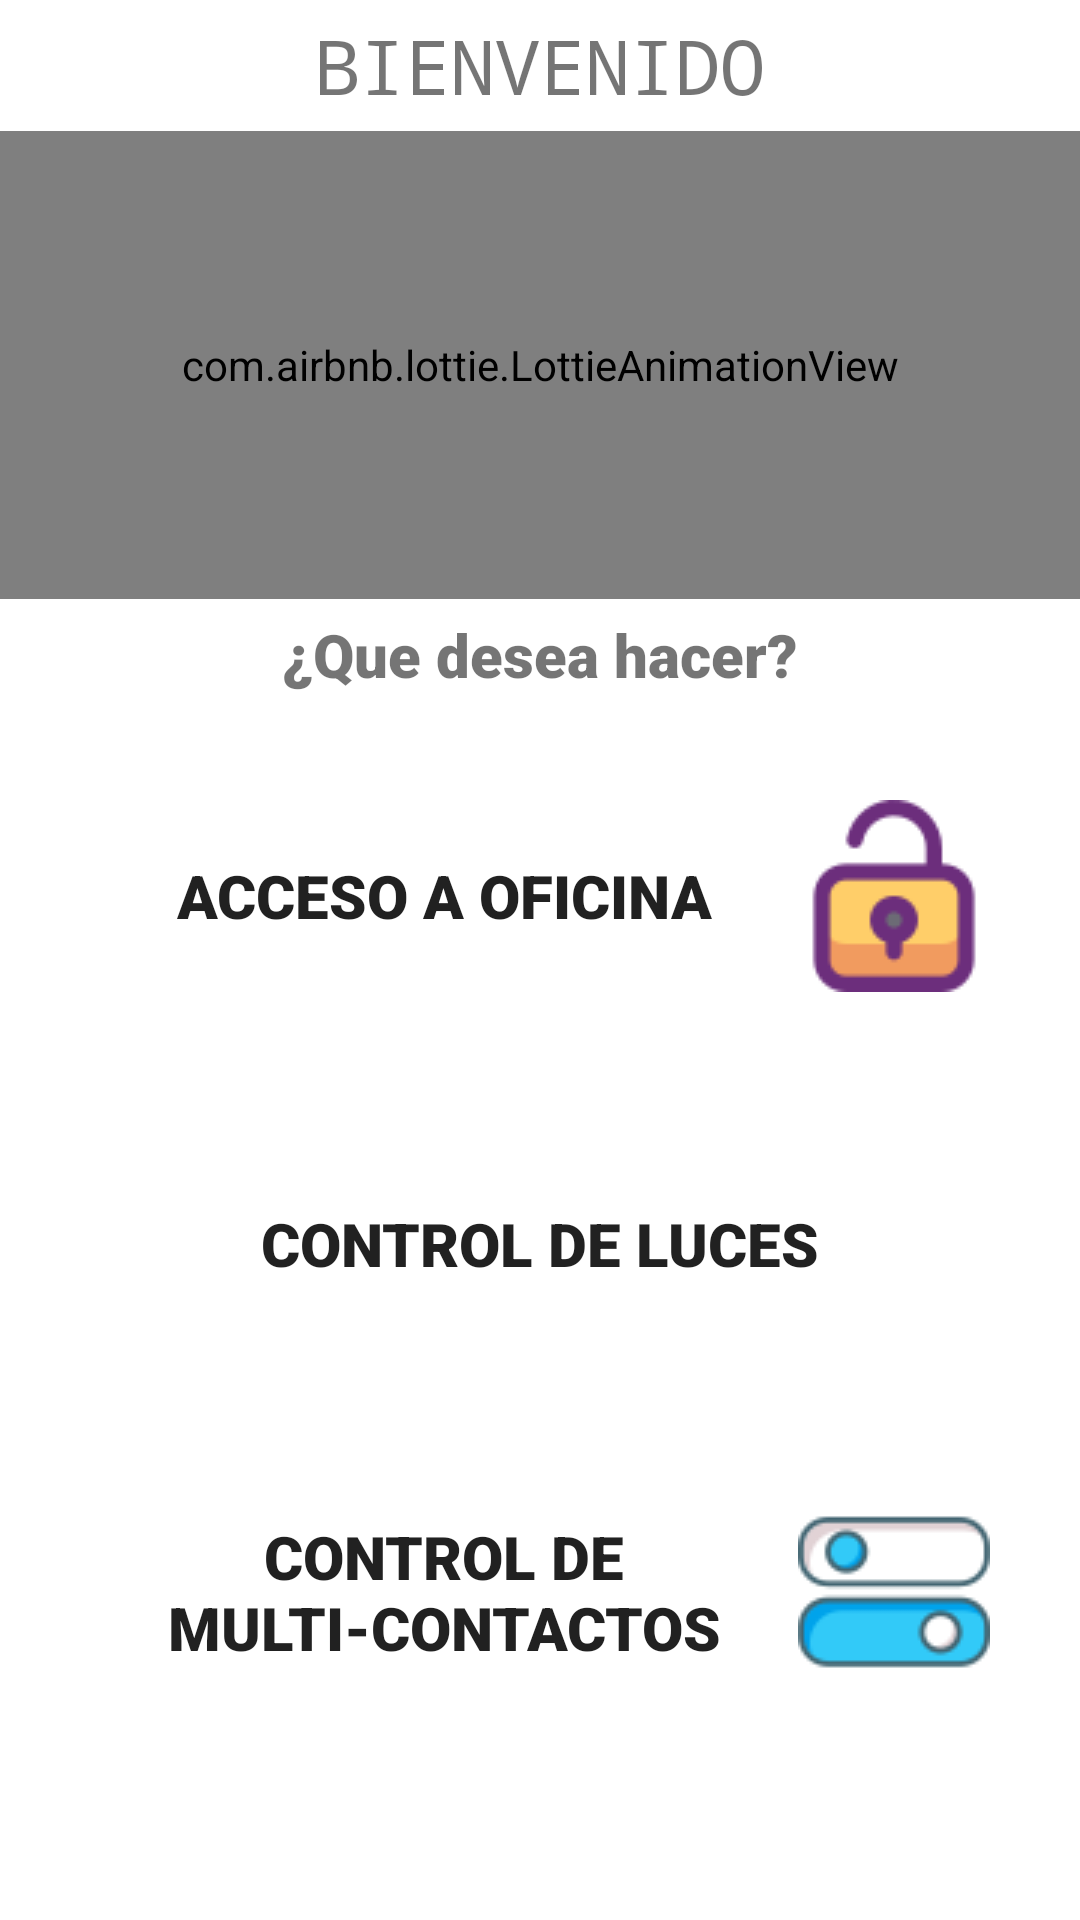

Android layout source for this screen:
<!-- AndroidManifest.xml: application theme Theme.Proyecto_MovilyEmbebidos -->
<!-- res/layout/activity_main2.xml -->
<ScrollView xmlns:android="http://schemas.android.com/apk/res/android"
    xmlns:app="http://schemas.android.com/apk/res-auto"
    android:layout_width="match_parent"
    android:layout_height="match_parent">
    <LinearLayout android:layout_height="match_parent"
        android:layout_width="match_parent"
        android:orientation="vertical">

        <TextView
            android:layout_width="match_parent"
            android:layout_height="wrap_content"
            android:text="BIENVENIDO"
            android:fontFamily="monospace"
            android:textSize="25dp"
            android:gravity="center"
            android:layout_margin="5dp"
            ></TextView>

        <com.airbnb.lottie.LottieAnimationView
            android:layout_width="match_parent"
            android:layout_height="156dp"
            app:lottie_autoPlay="true"
            app:lottie_loop="true"
            app:lottie_rawRes="@raw/splahs"/>

        <TextView
            android:layout_width="match_parent"
            android:layout_height="wrap_content"
            android:text="¿Que desea hacer?"
            android:fontFamily="sans-serif-black"
            android:textSize="20dp"
            android:gravity="center"
            android:layout_margin="5dp"
            ></TextView>


        <Button
            android:id="@+id/btnPuerta"
            android:layout_width="match_parent"
            android:layout_height="wrap_content"
            android:layout_margin="30dp"
            android:fontFamily="sans-serif-black"
            android:background="@drawable/bordes_redondos"
            android:drawableRight="@drawable/access"
            android:text="Acceso a Oficina"
            android:textSize="20sp" />

        <Button
            android:layout_width="match_parent"
            android:layout_height="wrap_content"
            android:textSize="20sp"
            android:fontFamily="sans-serif-black"
            android:background="@drawable/bordes_redondos"
            android:drawableLeft="@drawable/luz"
            android:text="Control de luces"
            android:layout_margin="30dp"
            android:id="@+id/btnLuz"/>
        <Button
            android:layout_width="match_parent"
            android:layout_height="wrap_content"
            android:textSize="20sp"
            android:drawableRight="@drawable/on"
            android:text="Control de Multi-contactos"
            android:fontFamily="sans-serif-black"
            android:layout_margin="30dp"
            android:background="@drawable/bordes_redondos"
            android:id="@+id/btnMulticontactos"/>

    </LinearLayout>
</ScrollView>
<!-- resources referenced by this layout -->
<resources>
  <!-- drawable access: png bitmap (drawable, 1527 bytes) -->
  <!-- drawable on: png bitmap (drawable, 2460 bytes) -->
  <style name="Theme.Proyecto_MovilyEmbebidos" parent="Theme.MaterialComponents.DayNight.NoActionBar">
          
          <item name="colorPrimary">@color/purple_500</item>
          <item name="colorPrimaryVariant">@color/purple_700</item>
          <item name="colorOnPrimary">@color/white</item>
          
          <item name="colorSecondary">@color/teal_200</item>
          <item name="colorSecondaryVariant">@color/teal_700</item>
          <item name="colorOnSecondary">@color/black</item>
          
          <item name="android:statusBarColor" tools:targetApi="l">?attr/colorPrimaryVariant</item>
          
      </style>
  <!-- not gathered from this repository: default colours our renderer supplied (Android Studio template values) -->
  <color name="purple_500">#FF6200EE</color>
  <color name="purple_700">#FF3700B3</color>
  <color name="teal_200">#FF03DAC5</color>
  <color name="teal_700">#FF018786</color>
  <color name="black">#FF000000</color>
  <color name="white">#FFFFFFFF</color>
</resources>
